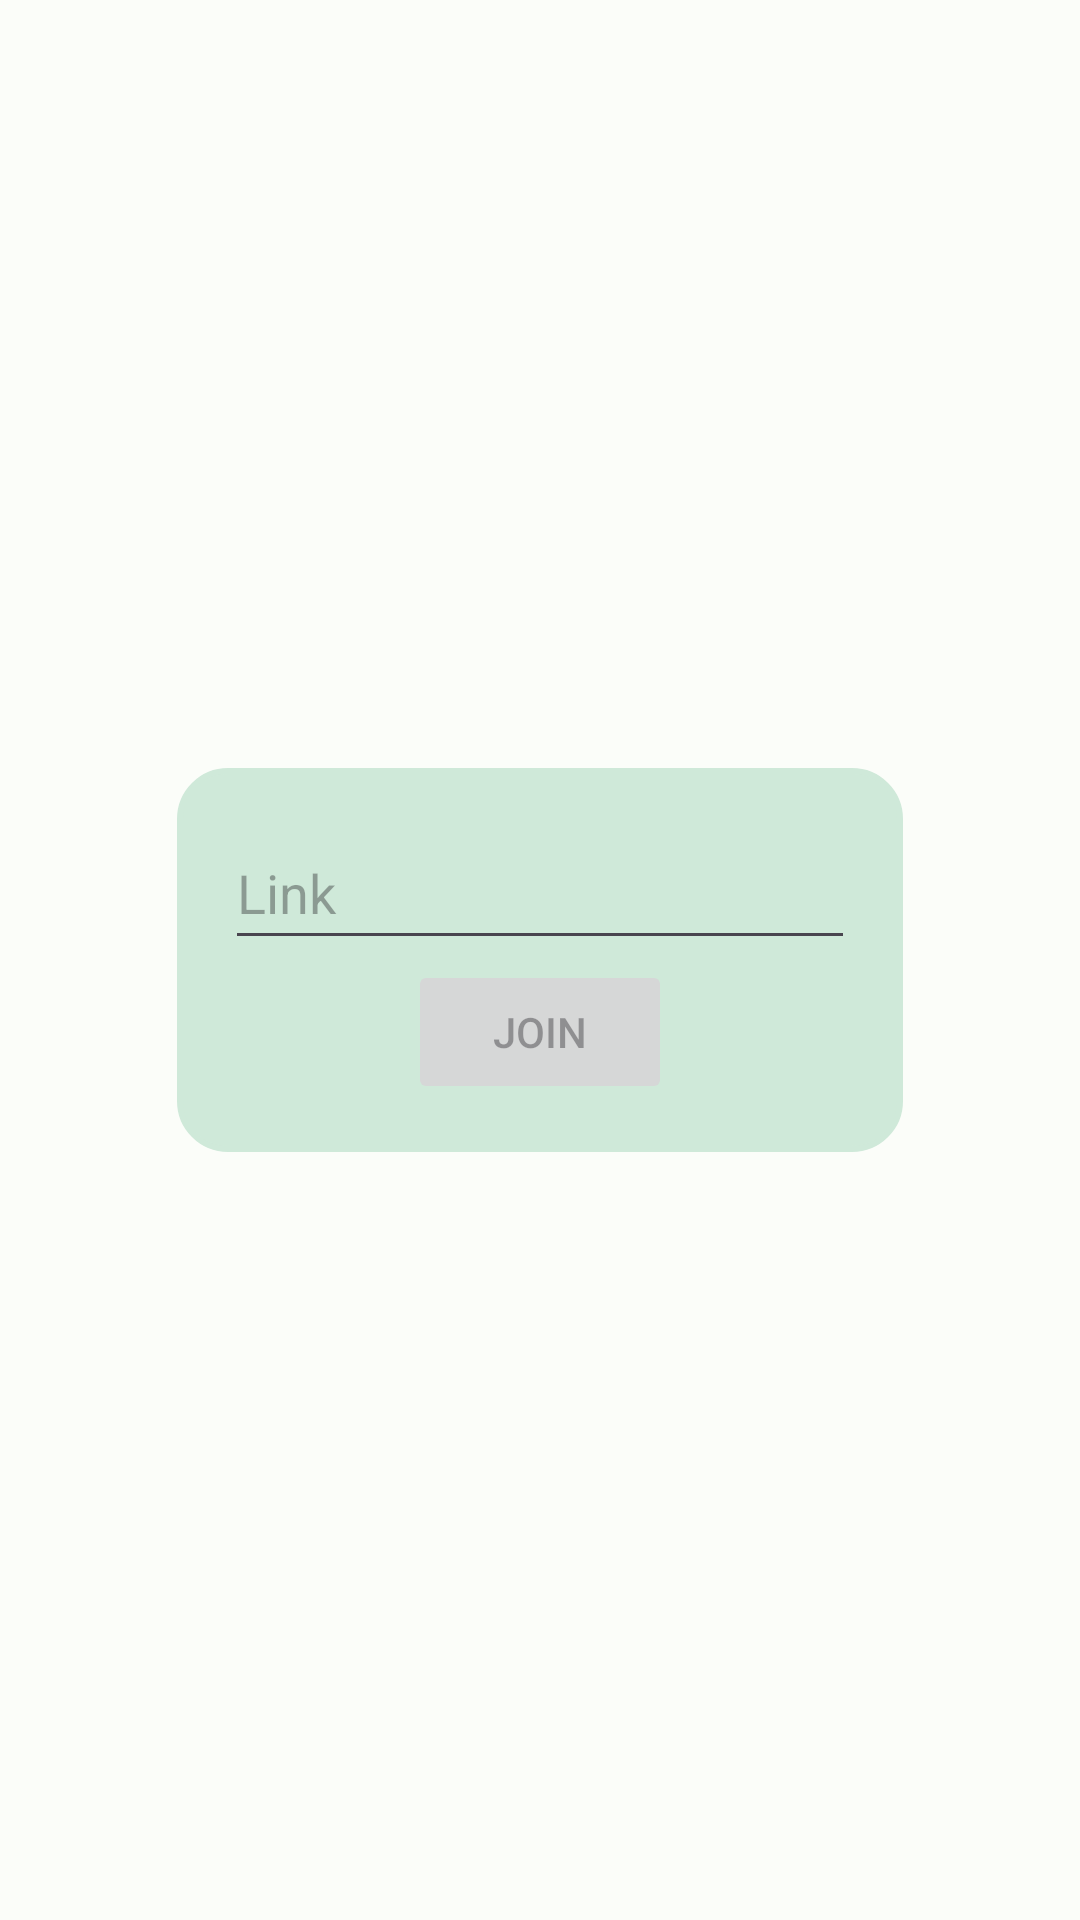

Write the Android layout XML for this screen, with the resource values it uses.
<!-- AndroidManifest.xml: application theme Theme.Flake -->
<!-- res/layout/fragment_add_server.xml -->
<?xml version="1.0" encoding="utf-8"?>
<FrameLayout xmlns:android="http://schemas.android.com/apk/res/android"
    xmlns:app="http://schemas.android.com/apk/res-auto"
    xmlns:tools="http://schemas.android.com/tools"
    android:layout_width="match_parent"
    android:layout_height="match_parent"
    tools:context=".AddServerFragment">

    <androidx.constraintlayout.widget.ConstraintLayout
        android:layout_width="match_parent"
        android:layout_height="match_parent">

        <LinearLayout
            android:layout_width="wrap_content"
            android:layout_height="wrap_content"
            android:background="@drawable/round"
            android:backgroundTint="?colorSecondaryContainer"
            android:gravity="center_horizontal"
            android:orientation="vertical"
            android:padding="16dp"
            app:layout_constraintBottom_toBottomOf="parent"
            app:layout_constraintEnd_toEndOf="parent"
            app:layout_constraintStart_toStartOf="parent"
            app:layout_constraintTop_toTopOf="parent">

            <EditText
                android:id="@+id/link_to_join_view"
                android:layout_width="wrap_content"
                android:layout_height="wrap_content"
                android:autofillHints=""
                android:ems="10"
                android:hint="@string/link"
                android:inputType="text|textUri"
                android:minHeight="48dp" />

            <Button
                android:id="@+id/join_to_join_button"
                android:layout_width="wrap_content"
                android:layout_height="0dp"
                android:layout_weight="1"
                android:enabled="false"
                android:minHeight="48dp"
                android:text="@string/join" />
        </LinearLayout>


    </androidx.constraintlayout.widget.ConstraintLayout>

</FrameLayout>
<!-- resources referenced by this layout -->
<resources>
  <!-- drawable round (drawable) -->
  <?xml version="1.0" encoding="utf-8"?>
  <shape xmlns:android="http://schemas.android.com/apk/res/android"
      android:shape="rectangle">
  
      <solid android:color="#ffffff" />
  
      <stroke
          android:width="2dp"
          android:color="#ffffff" />
  
      <padding
          android:bottom="5dp"
          android:left="5dp"
          android:right="5dp"
          android:top="5dp" />
  
      <corners android:radius="16dp" />
  
  </shape>
  <string name="join">Join</string>
  <string name="link">Link</string>
  <color name="md_theme_light_primary">#006C4B</color>
  <color name="md_theme_light_onPrimary">#FFFFFF</color>
  <color name="md_theme_light_primaryContainer">#8AF8C5</color>
  <color name="md_theme_light_onPrimaryContainer">#002114</color>
  <color name="md_theme_light_secondary">#4D6357</color>
  <color name="md_theme_light_onSecondary">#FFFFFF</color>
  <color name="md_theme_light_secondaryContainer">#CFE9D9</color>
  <color name="md_theme_light_onSecondaryContainer">#0A1F16</color>
  <color name="md_theme_light_tertiary">#3D6373</color>
  <color name="md_theme_light_onTertiary">#FFFFFF</color>
  <color name="md_theme_light_tertiaryContainer">#C1E9FB</color>
  <color name="md_theme_light_onTertiaryContainer">#001F29</color>
  <color name="md_theme_light_error">#BA1A1A</color>
  <color name="md_theme_light_errorContainer">#FFDAD6</color>
  <color name="md_theme_light_onError">#FFFFFF</color>
  <color name="md_theme_light_onErrorContainer">#410002</color>
  <color name="md_theme_light_background">#FBFDF9</color>
  <color name="md_theme_light_onBackground">#191C1A</color>
  <color name="md_theme_light_surface">#FBFDF9</color>
  <color name="md_theme_light_onSurface">#191C1A</color>
  <color name="md_theme_light_surfaceVariant">#DCE5DD</color>
  <color name="md_theme_light_onSurfaceVariant">#404943</color>
  <color name="md_theme_light_outline">#707973</color>
  <color name="md_theme_light_inverseOnSurface">#EFF1ED</color>
  <color name="md_theme_light_inverseSurface">#2E312F</color>
  <color name="md_theme_light_inversePrimary">#6DDBAA</color>
</resources>
